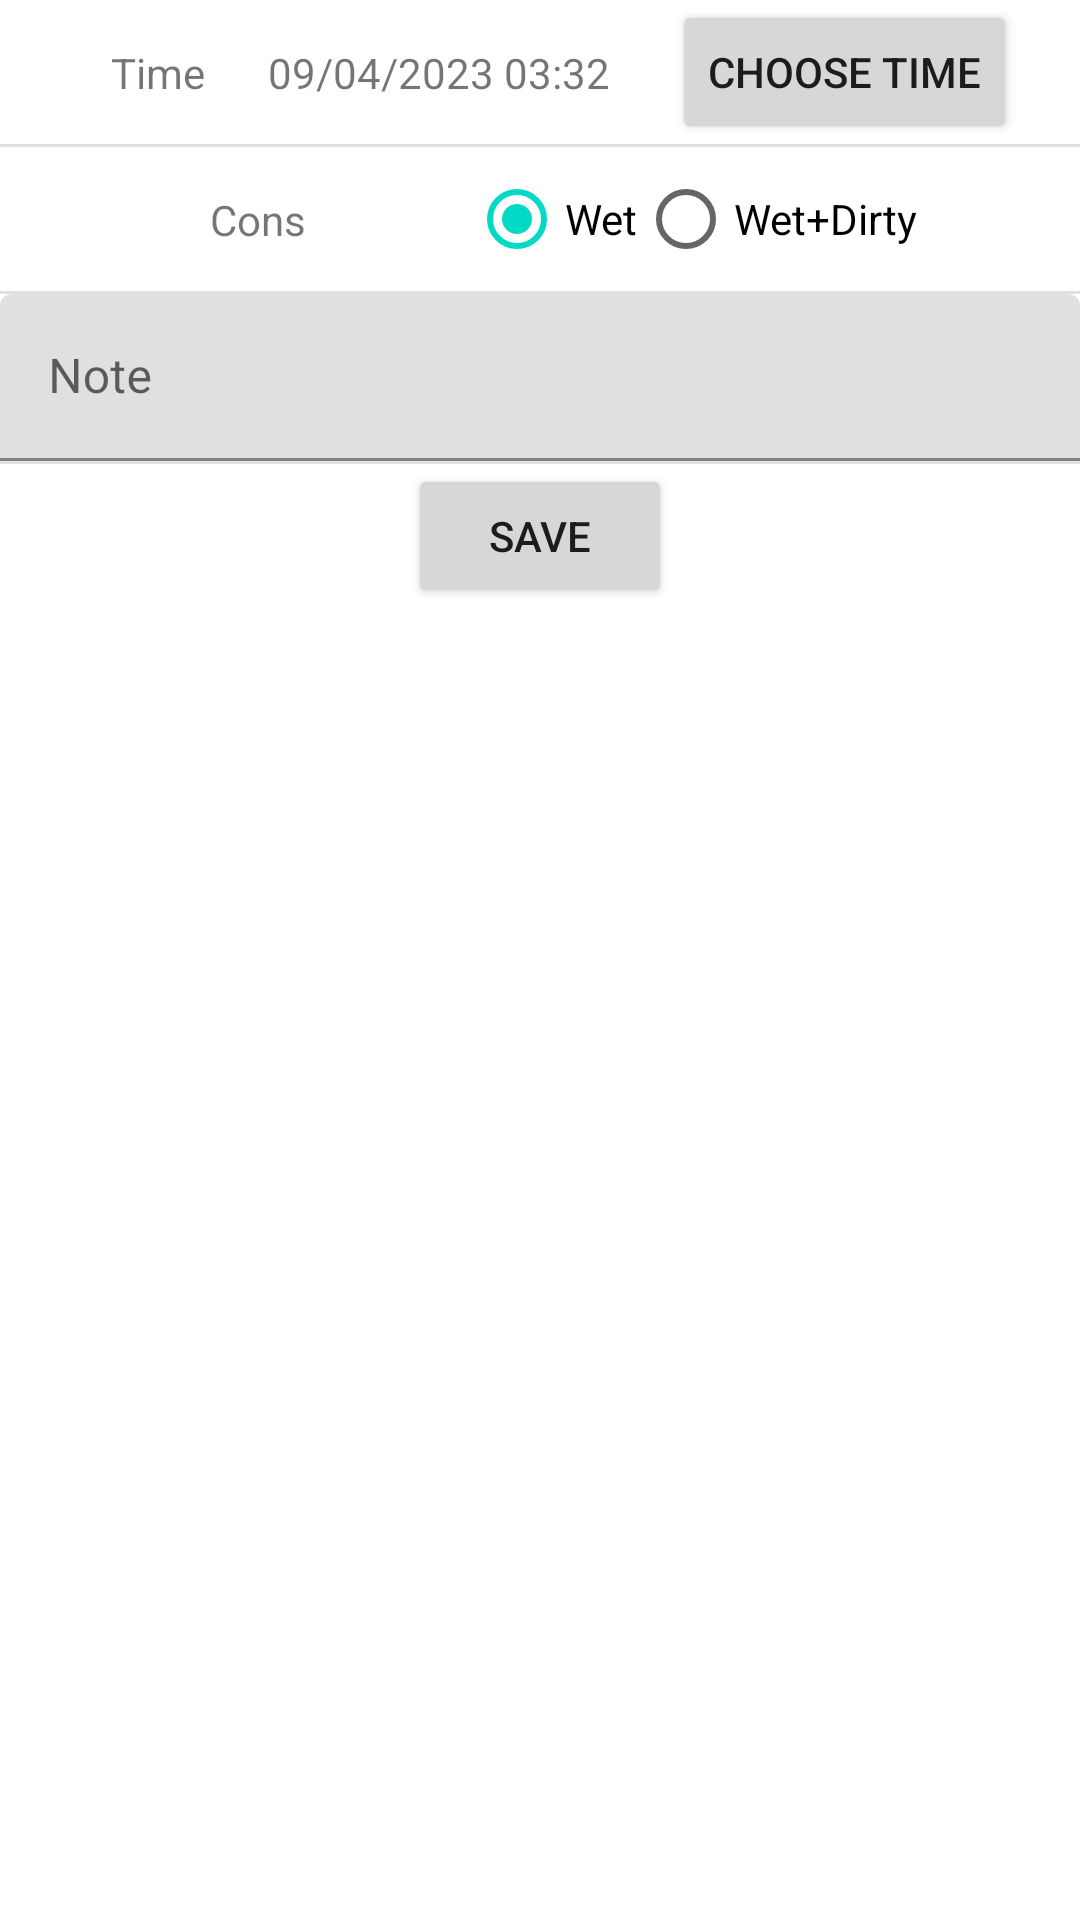

Write the Android layout XML for this screen, with the resource values it uses.
<!-- AndroidManifest.xml: application theme Theme.BabyTracker -->
<!-- res/layout/activity_nappy_record.xml -->
<?xml version="1.0" encoding="utf-8"?>
<androidx.constraintlayout.widget.ConstraintLayout xmlns:android="http://schemas.android.com/apk/res/android"
    xmlns:app="http://schemas.android.com/apk/res-auto"
    android:layout_width="match_parent"
    android:layout_height="match_parent">

    <TextView
        android:id="@+id/tv_time_picker_heading"
        android:layout_width="wrap_content"
        android:layout_height="wrap_content"
        android:layout_marginStart="16sp"
        android:text="Time"
        app:layout_constraintHorizontal_chainStyle="spread"
        app:layout_constraintStart_toStartOf="parent"
        app:layout_constraintEnd_toStartOf="@id/tv_time_picker_current_time"
        app:layout_constraintTop_toTopOf="parent"
        app:layout_constraintBottom_toTopOf="@id/div_feed_side"/>

    <TextView
        android:id="@+id/tv_time_picker_current_time"
        android:layout_width="wrap_content"
        android:layout_height="wrap_content"
        android:text="09/04/2023 03:32"
        app:layout_constraintHorizontal_chainStyle="spread"
        app:layout_constraintStart_toEndOf="@id/tv_time_picker_heading"
        app:layout_constraintEnd_toStartOf="@id/bt_time_picker_pop_up"
        app:layout_constraintTop_toTopOf="parent"
        app:layout_constraintBottom_toTopOf="@id/div_feed_side"/>

    <Button
        android:id="@+id/bt_time_picker_pop_up"
        android:layout_width="wrap_content"
        android:layout_height="wrap_content"
        android:text="Choose Time"
        app:layout_constraintHorizontal_chainStyle="spread"
        app:layout_constraintStart_toEndOf="@+id/tv_time_picker_current_time"
        app:layout_constraintEnd_toEndOf="parent"
        app:layout_constraintTop_toTopOf="parent"
        app:layout_constraintBottom_toTopOf="@id/div_feed_side"/>

    <View
        android:id="@+id/div_feed_side"
        android:layout_width="match_parent"
        android:layout_height="1dp"
        android:background="?android:attr/listDivider"
        app:layout_constraintStart_toStartOf="parent"
        app:layout_constraintEnd_toEndOf="parent"
        app:layout_constraintTop_toBottomOf="@id/bt_time_picker_pop_up" />

    <TextView
        android:id="@+id/tv_feed_side_heading"
        android:layout_width="wrap_content"
        android:layout_height="wrap_content"
        android:layout_marginStart="16sp"
        android:text="Cons"
        app:layout_constraintHorizontal_chainStyle="spread"
        app:layout_constraintStart_toStartOf="parent"
        app:layout_constraintEnd_toStartOf="@id/rg_nappy_cons"
        app:layout_constraintTop_toBottomOf="@id/div_feed_side"
        app:layout_constraintBottom_toTopOf="@id/div_note"/>

    <RadioGroup
        android:id="@+id/rg_nappy_cons"
        android:layout_width="wrap_content"
        android:layout_height="wrap_content"
        android:orientation="horizontal"
        app:layout_constraintHorizontal_chainStyle="spread"
        app:layout_constraintStart_toEndOf="@id/tv_feed_side_heading"
        app:layout_constraintEnd_toEndOf="parent"
        app:layout_constraintTop_toBottomOf="@id/div_feed_side"
        app:layout_constraintBottom_toTopOf="@id/div_note"
        >

        <RadioButton
            android:id="@+id/rb_nappy_cons_wet"
            android:layout_width="wrap_content"
            android:layout_height="wrap_content"
            android:checked="true"
            android:text="Wet" />

        <RadioButton
            android:id="@+id/rb_nappy_cons_wet_dirty"
            android:layout_width="wrap_content"
            android:layout_height="wrap_content"
            android:text="Wet+Dirty" />
    </RadioGroup>

    <View
        android:id="@+id/div_note"
        android:layout_width="match_parent"
        android:layout_height="1dp"
        android:background="?android:attr/listDivider"
        app:layout_constraintStart_toStartOf="parent"
        app:layout_constraintTop_toBottomOf="@id/rg_nappy_cons"
        />

    <com.google.android.material.textfield.TextInputLayout
        android:id="@+id/til_note"
        android:layout_width="match_parent"
        android:layout_height="wrap_content"
        app:layout_constraintStart_toStartOf="parent"
        app:layout_constraintTop_toBottomOf="@id/div_note"
        >

        <com.google.android.material.textfield.TextInputEditText
            android:id="@+id/tiet_note"
            android:layout_width="match_parent"
            android:layout_height="wrap_content"
            android:hint="Note" />

    </com.google.android.material.textfield.TextInputLayout>

    <View
        android:id="@+id/div_save"
        android:layout_width="match_parent"
        android:layout_height="1dp"
        android:background="?android:attr/listDivider"
        app:layout_constraintStart_toStartOf="parent"
        app:layout_constraintTop_toBottomOf="@id/til_note"
        />

    <Button
        android:id="@+id/bt_save"
        android:layout_width="wrap_content"
        android:layout_height="wrap_content"
        android:layout_weight="1"
        android:text="Save"
        app:layout_constraintStart_toStartOf="parent"
        app:layout_constraintEnd_toEndOf="parent"
        app:layout_constraintTop_toBottomOf="@id/div_save"
        />


</androidx.constraintlayout.widget.ConstraintLayout>
<!-- resources referenced by this layout -->
<resources>
  <style name="Theme.BabyTracker" parent="Theme.MaterialComponents.DayNight.DarkActionBar">
          
          <item name="colorPrimary">@color/purple_500</item>
          <item name="colorPrimaryVariant">@color/purple_700</item>
          <item name="colorOnPrimary">@color/white</item>
          
          <item name="colorSecondary">@color/teal_200</item>
          <item name="colorSecondaryVariant">@color/teal_700</item>
          <item name="colorOnSecondary">@color/black</item>
          
          <item name="android:statusBarColor">?attr/colorPrimaryVariant</item>
          
  
          
          <item name="android:windowNoTitle">true</item>
      </style>
  <!-- not gathered from this repository: default colours our renderer supplied (Android Studio template values) -->
  <color name="purple_500">#FF6200EE</color>
  <color name="purple_700">#FF3700B3</color>
  <color name="teal_200">#FF03DAC5</color>
  <color name="teal_700">#FF018786</color>
  <color name="black">#FF000000</color>
  <color name="white">#FFFFFFFF</color>
</resources>
